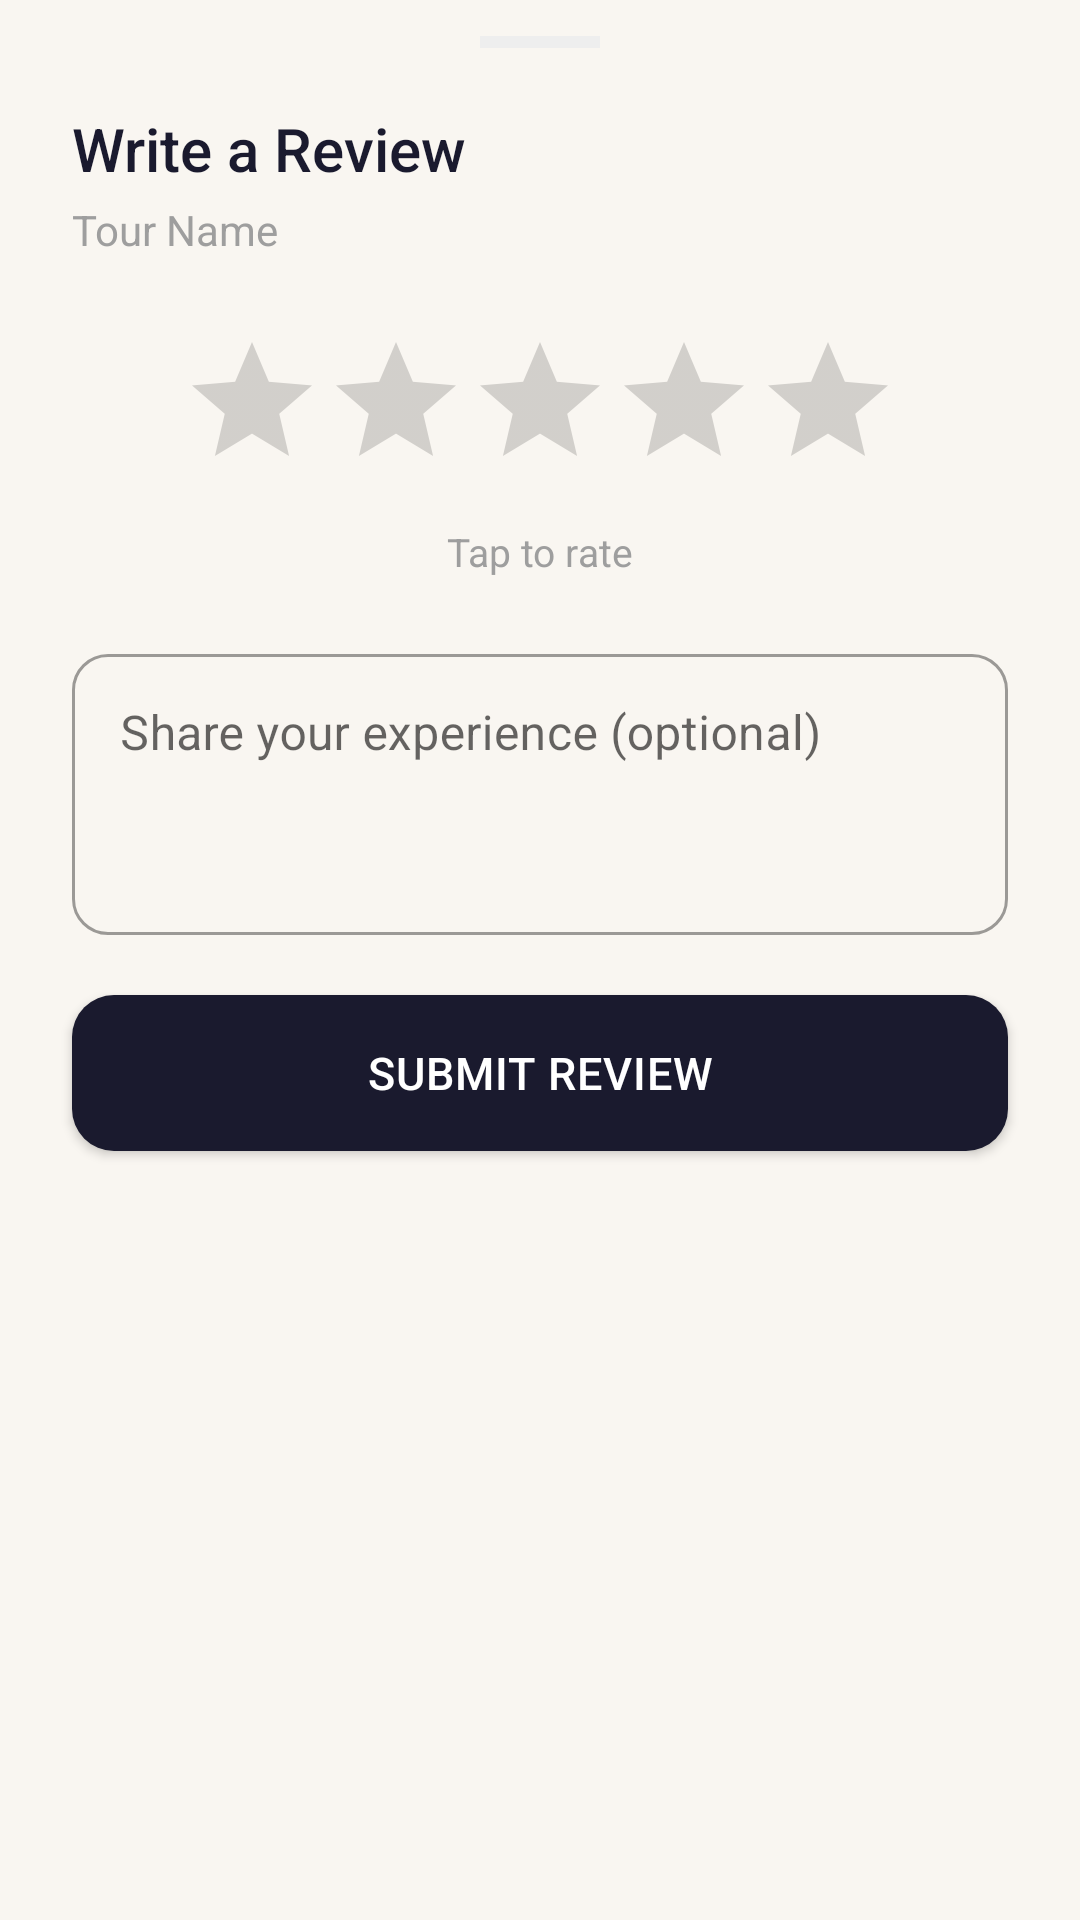

Layout XML and referenced resources for this Android screen:
<!-- AndroidManifest.xml: application theme Theme.WayFarer -->
<!-- res/layout/bottom_sheet_write_review.xml -->
<?xml version="1.0" encoding="utf-8"?>
<LinearLayout
    xmlns:android="http://schemas.android.com/apk/res/android"
    xmlns:app="http://schemas.android.com/apk/res-auto"
    android:layout_width="match_parent"
    android:layout_height="wrap_content"
    android:orientation="vertical"
    android:paddingBottom="32dp">

    
    <View
        android:layout_width="40dp"
        android:layout_height="4dp"
        android:layout_gravity="center_horizontal"
        android:layout_marginTop="12dp"
        android:layout_marginBottom="20dp"
        android:background="@color/divider" />

    
    <TextView
        android:layout_width="wrap_content"
        android:layout_height="wrap_content"
        android:text="Write a Review"
        android:textColor="@color/text_primary"
        android:textSize="20sp"
        android:fontFamily="sans-serif-medium"
        android:layout_marginHorizontal="24dp" />

    <TextView
        android:id="@+id/tv_review_tour_name"
        android:layout_width="wrap_content"
        android:layout_height="wrap_content"
        android:text="Tour Name"
        android:textColor="@color/text_muted"
        android:textSize="14sp"
        android:layout_marginHorizontal="24dp"
        android:layout_marginTop="4dp"
        android:layout_marginBottom="24dp" />

    
    <RatingBar
        android:id="@+id/rating_bar"
        style="@style/Widget.AppCompat.RatingBar"
        android:layout_width="wrap_content"
        android:layout_height="wrap_content"
        android:layout_gravity="center_horizontal"
        android:numStars="5"
        android:rating="0"
        android:stepSize="1"
        android:progressTint="@color/gold"
        android:secondaryProgressTint="@color/gold" />

    <TextView
        android:id="@+id/tv_rating_label"
        android:layout_width="wrap_content"
        android:layout_height="wrap_content"
        android:text="Tap to rate"
        android:textColor="@color/text_muted"
        android:textSize="13sp"
        android:layout_gravity="center_horizontal"
        android:layout_marginTop="8dp"
        android:layout_marginBottom="20dp" />

    
    <com.google.android.material.textfield.TextInputLayout
        style="@style/Widget.MaterialComponents.TextInputLayout.OutlinedBox"
        android:layout_width="match_parent"
        android:layout_height="wrap_content"
        android:layout_marginHorizontal="24dp"
        android:hint="Share your experience (optional)"
        app:boxCornerRadiusTopStart="12dp"
        app:boxCornerRadiusTopEnd="12dp"
        app:boxCornerRadiusBottomStart="12dp"
        app:boxCornerRadiusBottomEnd="12dp">

        <com.google.android.material.textfield.TextInputEditText
            android:id="@+id/et_review_comment"
            android:layout_width="match_parent"
            android:layout_height="wrap_content"
            android:minLines="3"
            android:maxLines="6"
            android:inputType="textMultiLine|textCapSentences"
            android:gravity="top" />
    </com.google.android.material.textfield.TextInputLayout>

    
    <com.google.android.material.button.MaterialButton
        android:id="@+id/btn_submit_review"
        android:layout_width="match_parent"
        android:layout_height="52dp"
        android:text="Submit Review"
        android:textSize="15sp"
        android:textColor="@color/white"
        android:layout_marginHorizontal="24dp"
        android:layout_marginTop="20dp"
        android:insetTop="0dp"
        android:insetBottom="0dp"
        app:backgroundTint="@color/dark_navy"
        app:cornerRadius="14dp" />

</LinearLayout>
<!-- resources referenced by this layout -->
<resources>
  <color name="dark_navy">#1A1A2E</color>
  <color name="divider">#EEEEEE</color>
  <color name="gold">#F0C070</color>
  <color name="text_muted">#9E9E9E</color>
  <color name="text_primary">#1A1A2E</color>
  <color name="white">#FFFFFF</color>
  <style name="Theme.WayFarer" parent="Theme.MaterialComponents.DayNight.NoActionBar">
          <item name="colorPrimary">@color/dark_navy</item>
          <item name="colorPrimaryVariant">@color/dark_navy</item>
          <item name="colorOnPrimary">@color/gold</item>
          <item name="colorSecondary">@color/gold</item>
          <item name="colorOnSecondary">@color/dark_navy</item>
          <item name="android:statusBarColor">@color/dark_navy</item>
          <item name="android:windowBackground">@color/background</item>
          <item name="materialButtonStyle">@style/WayFarer.Button</item>
      </style>
  <color name="background">#F9F6F1</color>
  <style name="WayFarer.Button" parent="Widget.MaterialComponents.Button">
          <item name="cornerRadius">12dp</item>
          <item name="android:letterSpacing">0.02</item>
      </style>
</resources>
